The GitHub repository IamDeeprajSarma/ayurveda-plant-id contains a labelled image folder "processed" with 30 categories: aegle, aloe vera, andrographis, bacopa, betel, boerhavia, catharanthus, centella, cissus, clerodendrum, clitoria, eclipta, eryngium, euphorbia, guava, gymnema, haritaki, hibiscus, houttuynia, hygrophila, jamun, justicia, kalanchoe, leucas, mentha, neem, nyctanthes, tinospora, tulsi, vitex. Examples follow, each with its label.

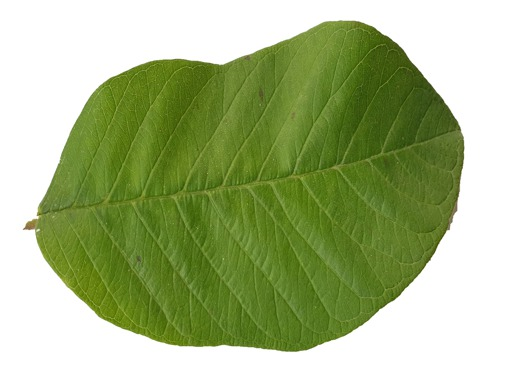
Label: guava

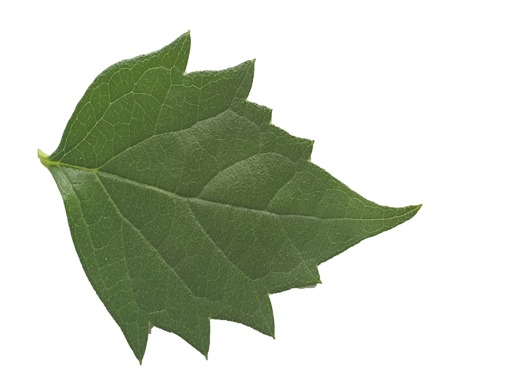
Label: nyctanthes

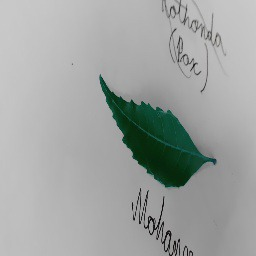
Label: neem

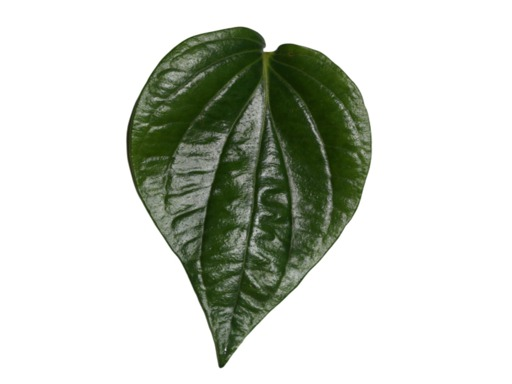
Label: betel

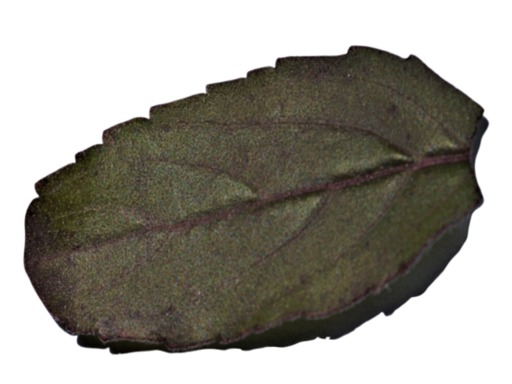
Label: tulsi

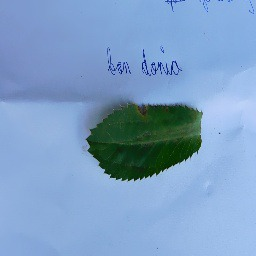
Label: eryngium
